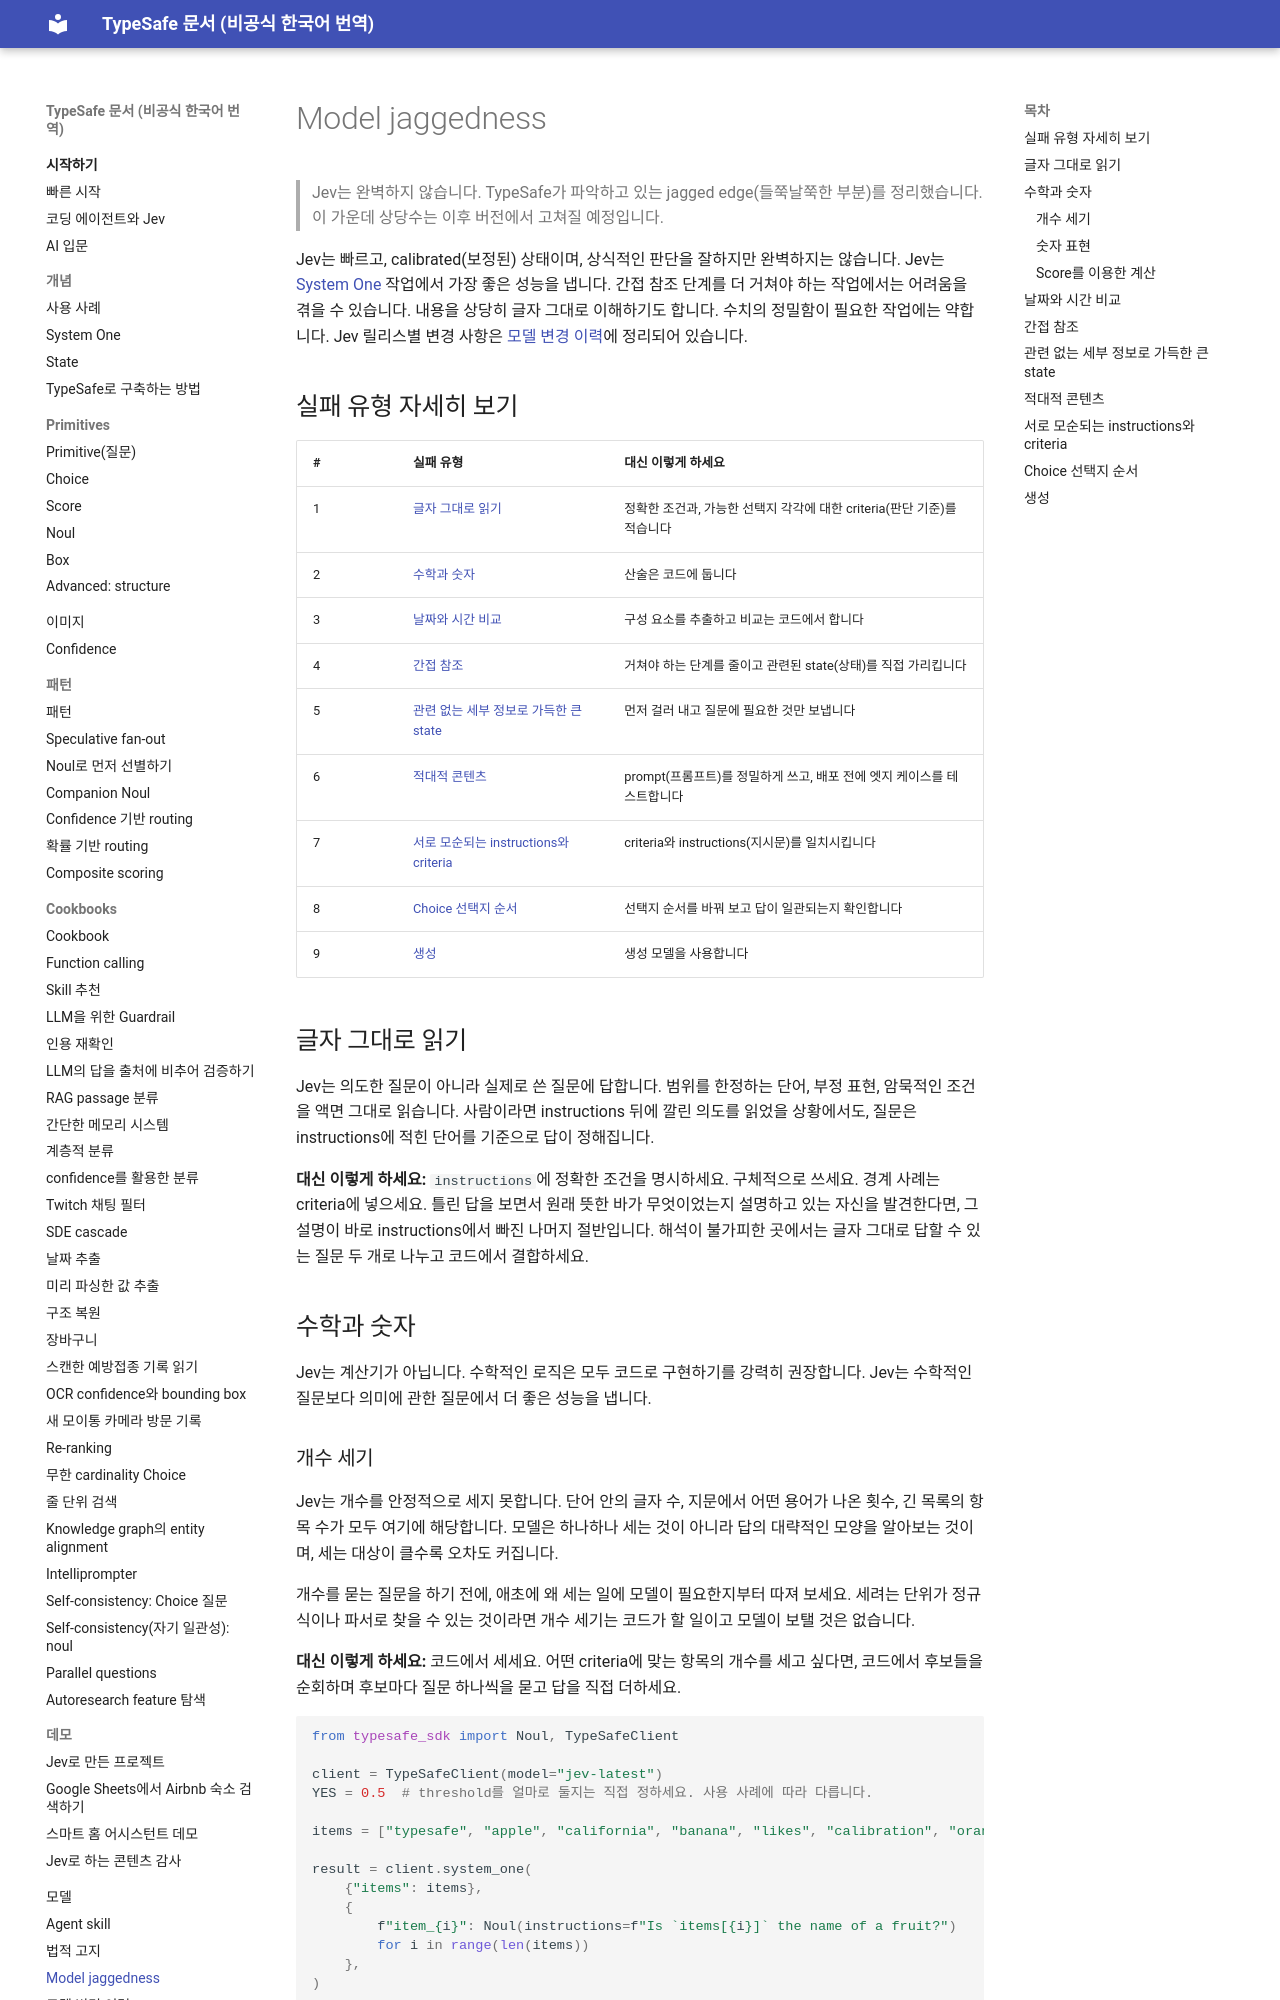

repository: ryankwondev/typesafe-docs-ko · page: model-jaggedness/index.html · generator: mkdocs

# Model jaggedness

> Jev는 완벽하지 않습니다. TypeSafe가 파악하고 있는 jagged edge(들쭉날쭉한 부분)를 정리했습니다. 이 가운데 상당수는 이후 버전에서 고쳐질 예정입니다.

Jev는 빠르고, calibrated(보정된) 상태이며, 상식적인 판단을 잘하지만 완벽하지는 않습니다. Jev는 [System One](concepts/system-one.md) 작업에서 가장 좋은 성능을 냅니다. 간접 참조 단계를 더 거쳐야 하는 작업에서는 어려움을 겪을 수 있습니다. 내용을 상당히 글자 그대로 이해하기도 합니다. 수치의 정밀함이 필요한 작업에는 약합니다. Jev 릴리스별 변경 사항은 [모델 변경 이력](changelog.md)에 정리되어 있습니다.

## 실패 유형 자세히 보기

| # | 실패 유형 | 대신 이렇게 하세요 |
| - | - | - |
| 1 | [글자 그대로 읽기](#literal-reading) | 정확한 조건과, 가능한 선택지 각각에 대한 criteria(판단 기준)를 적습니다 |
| 2 | [수학과 숫자](#math-and-numbers) | 산술은 코드에 둡니다 |
| 3 | [날짜와 시간 비교](#date-and-time-comparison) | 구성 요소를 추출하고 비교는 코드에서 합니다 |
| 4 | [간접 참조](#indirection) | 거쳐야 하는 단계를 줄이고 관련된 state(상태)를 직접 가리킵니다 |
| 5 | [관련 없는 세부 정보로 가득한 큰 state](#large-state-full-of-irrelevant-detail) | 먼저 걸러 내고 질문에 필요한 것만 보냅니다 |
| 6 | [적대적 콘텐츠](#adversarial-content) | prompt(프롬프트)를 정밀하게 쓰고, 배포 전에 엣지 케이스를 테스트합니다 |
| 7 | [서로 모순되는 instructions와 criteria](#contradictory-instructions-and-criteria) | criteria와 instructions(지시문)를 일치시킵니다 |
| 8 | [Choice 선택지 순서](#choice-option-order) | 선택지 순서를 바꿔 보고 답이 일관되는지 확인합니다 |
| 9 | [생성](#generation) | 생성 모델을 사용합니다 |

## 글자 그대로 읽기

Jev는 의도한 질문이 아니라 실제로 쓴 질문에 답합니다. 범위를 한정하는 단어, 부정 표현, 암묵적인 조건을 액면 그대로 읽습니다. 사람이라면 instructions 뒤에 깔린 의도를 읽었을 상황에서도, 질문은 instructions에 적힌 단어를 기준으로 답이 정해집니다.

**대신 이렇게 하세요:** `instructions`에 정확한 조건을 명시하세요. 구체적으로 쓰세요. 경계 사례는 criteria에 넣으세요. 틀린 답을 보면서 원래 뜻한 바가 무엇이었는지 설명하고 있는 자신을 발견한다면, 그 설명이 바로 instructions에서 빠진 나머지 절반입니다. 해석이 불가피한 곳에서는 글자 그대로 답할 수 있는 질문 두 개로 나누고 코드에서 결합하세요.

## 수학과 숫자

Jev는 계산기가 아닙니다. 수학적인 로직은 모두 코드로 구현하기를 강력히 권장합니다. Jev는 수학적인 질문보다 의미에 관한 질문에서 더 좋은 성능을 냅니다.
